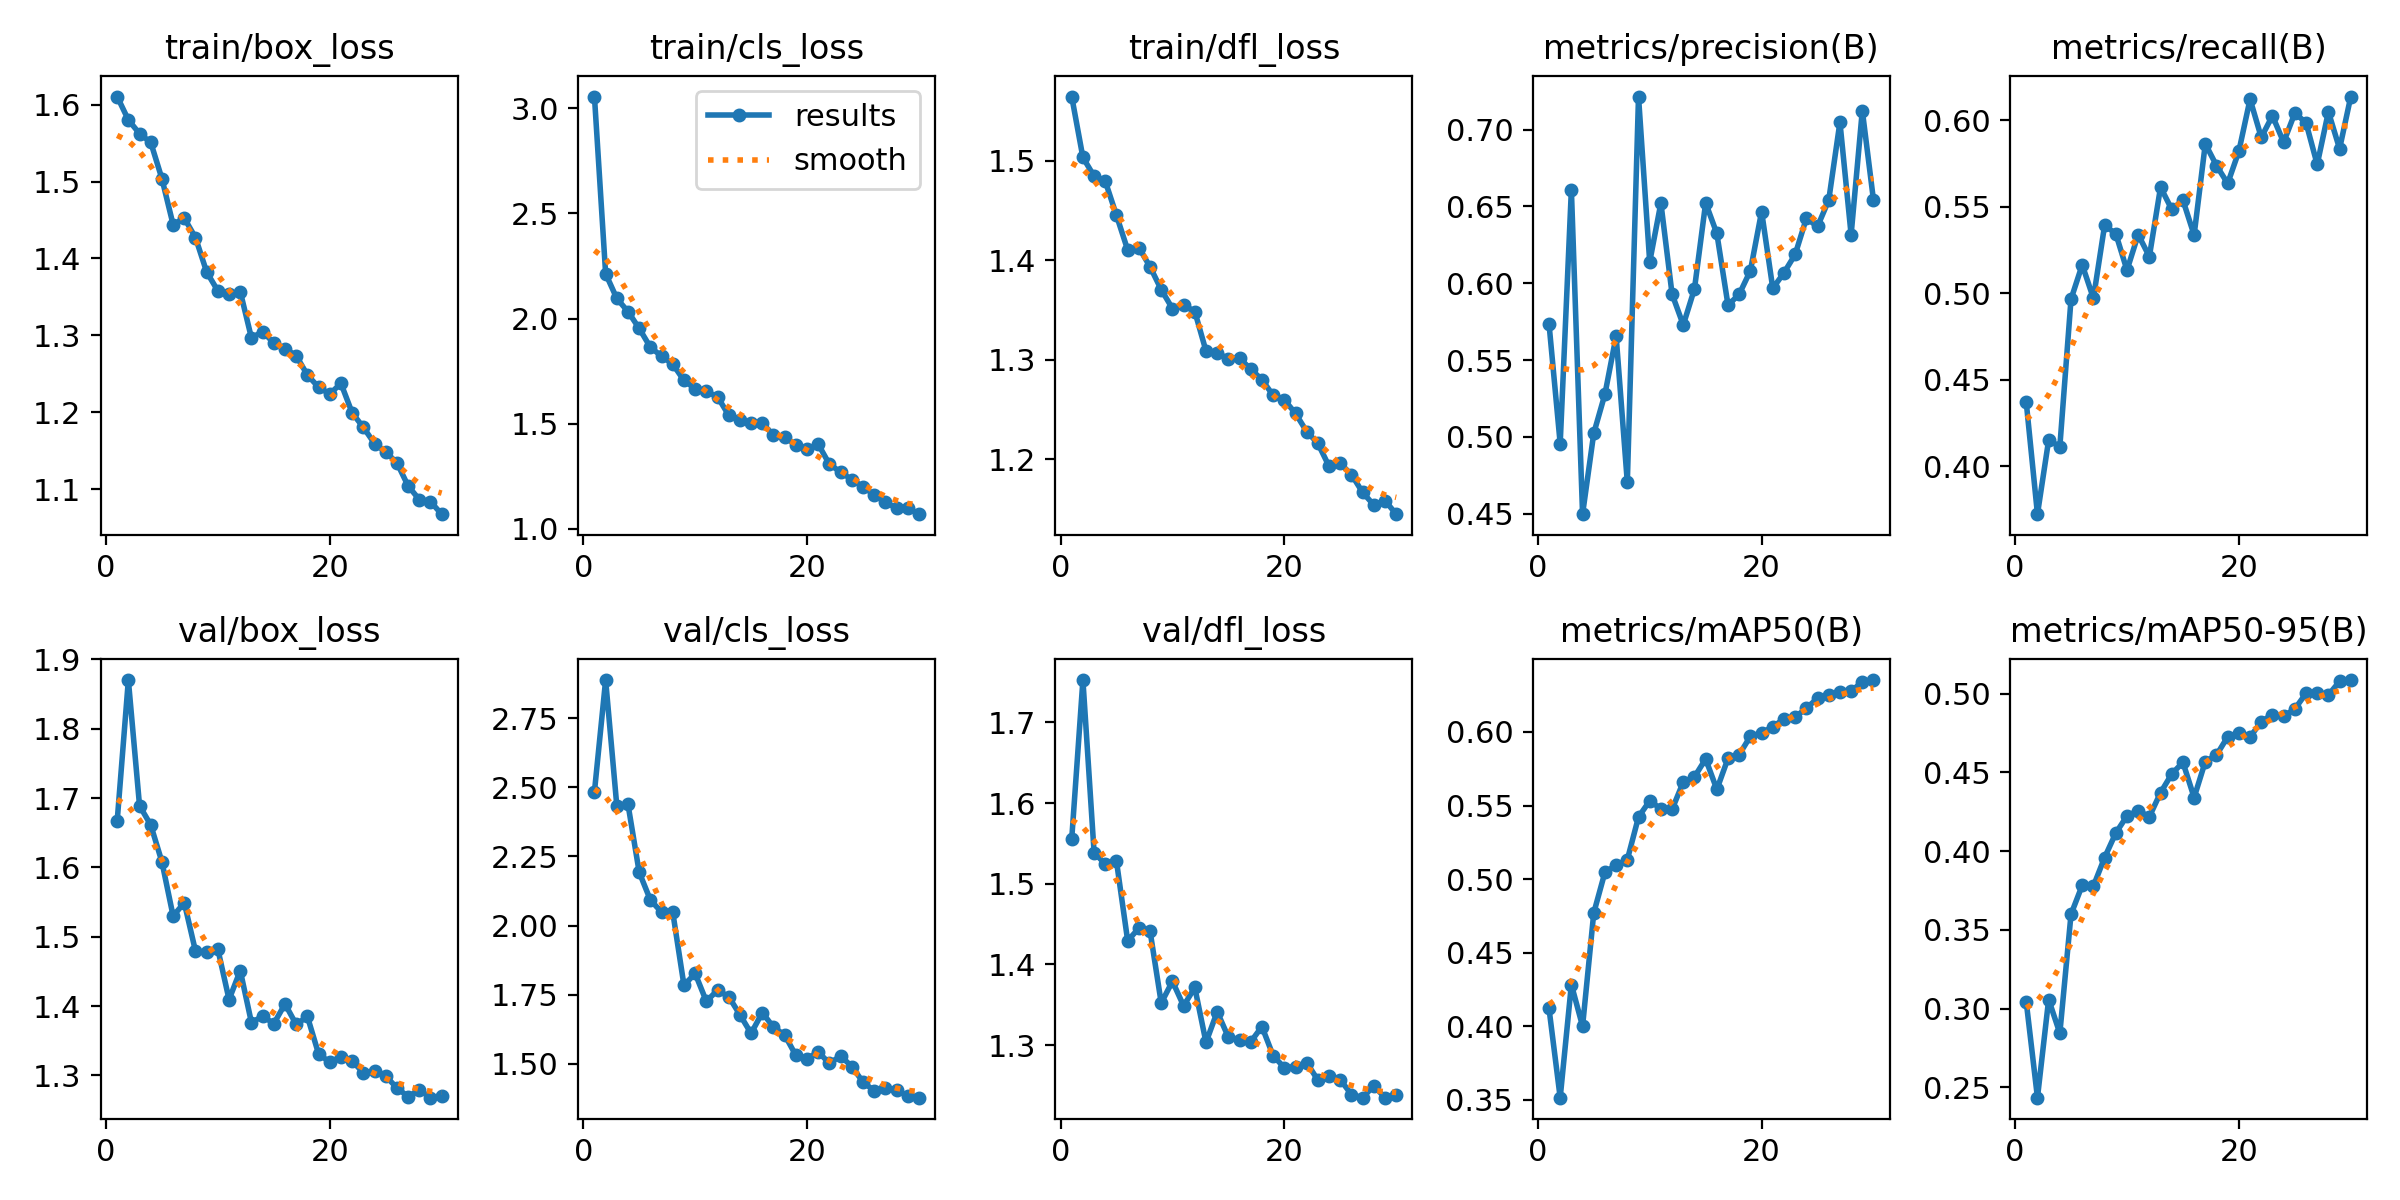

Source data for this figure (header and first rows):
epoch, time, train/box_loss, train/cls_loss, train/dfl_loss, metrics/precision(B), metrics/recall(B), metrics/mAP50(B), metrics/mAP50-95(B), val/box_loss, val/cls_loss, val/dfl_loss, lr/pg0, lr/pg1, lr/pg2
1, 29.24, 1.611, 3.056, 1.565, 0.5738, 0.4369, 0.4122, 0.3042, 1.667, 2.484, 1.556, 0.0003314, 0.0003314, 0.0003314
2, 55.41, 1.58, 2.213, 1.503, 0.4956, 0.3723, 0.3516, 0.2435, 1.87, 2.889, 1.752, 0.0006428, 0.0006428, 0.0006428
3, 81.35, 1.562, 2.095, 1.485, 0.6608, 0.4152, 0.4284, 0.3058, 1.689, 2.433, 1.539, 0.0009322, 0.0009322, 0.0009322
4, 107.5, 1.551, 2.033, 1.48, 0.4497, 0.4114, 0.4001, 0.2844, 1.661, 2.438, 1.524, 0.000901, 0.000901, 0.000901
5, 134, 1.504, 1.953, 1.445, 0.5023, 0.4967, 0.477, 0.3599, 1.608, 2.193, 1.528, 0.000868, 0.000868, 0.000868
6, 160.2, 1.444, 1.863, 1.411, 0.5279, 0.5165, 0.5047, 0.3783, 1.53, 2.092, 1.429, 0.000835, 0.000835, 0.000835
7, 186.5, 1.452, 1.821, 1.413, 0.5656, 0.4971, 0.5095, 0.3778, 1.549, 2.048, 1.445, 0.000802, 0.000802, 0.000802
8, 212.4, 1.427, 1.783, 1.394, 0.4704, 0.5393, 0.5132, 0.3959, 1.479, 2.048, 1.441, 0.000769, 0.000769, 0.000769
9, 239, 1.382, 1.705, 1.371, 0.7215, 0.5345, 0.5422, 0.4114, 1.478, 1.783, 1.352, 0.000736, 0.000736, 0.000736
10, 265.2, 1.358, 1.666, 1.352, 0.6139, 0.5134, 0.5532, 0.4223, 1.482, 1.826, 1.379, 0.000703, 0.000703, 0.000703
11, 291, 1.353, 1.653, 1.355, 0.6522, 0.534, 0.5478, 0.4256, 1.409, 1.726, 1.349, 0.00067, 0.00067, 0.00067
12, 317.2, 1.357, 1.628, 1.349, 0.5929, 0.5212, 0.5475, 0.4218, 1.451, 1.766, 1.371, 0.000637, 0.000637, 0.000637
13, 343.4, 1.297, 1.54, 1.309, 0.5729, 0.5614, 0.5659, 0.4371, 1.376, 1.742, 1.303, 0.000604, 0.000604, 0.000604
14, 369.7, 1.305, 1.518, 1.307, 0.5963, 0.5486, 0.5695, 0.4489, 1.386, 1.677, 1.341, 0.000571, 0.000571, 0.000571
15, 395.7, 1.29, 1.503, 1.301, 0.6523, 0.5539, 0.5817, 0.4563, 1.375, 1.609, 1.31, 0.000538, 0.000538, 0.000538
16, 421.8, 1.283, 1.502, 1.302, 0.6324, 0.5337, 0.561, 0.434, 1.403, 1.685, 1.307, 0.000505, 0.000505, 0.000505
17, 448.1, 1.274, 1.446, 1.291, 0.5857, 0.5865, 0.5821, 0.4568, 1.374, 1.632, 1.304, 0.000472, 0.000472, 0.000472
18, 474.5, 1.248, 1.437, 1.28, 0.5929, 0.5739, 0.5846, 0.4609, 1.385, 1.604, 1.323, 0.000439, 0.000439, 0.000439
19, 500.9, 1.233, 1.397, 1.264, 0.6082, 0.5635, 0.5971, 0.4725, 1.331, 1.53, 1.287, 0.000406, 0.000406, 0.000406
20, 527.3, 1.224, 1.379, 1.26, 0.6467, 0.5822, 0.5994, 0.4748, 1.319, 1.518, 1.272, 0.000373, 0.000373, 0.000373
21, 554.8, 1.238, 1.402, 1.246, 0.5967, 0.6123, 0.6036, 0.4723, 1.326, 1.542, 1.273, 0.00034, 0.00034, 0.00034
22, 580.7, 1.199, 1.307, 1.228, 0.6068, 0.5902, 0.6089, 0.4822, 1.321, 1.501, 1.278, 0.000307, 0.000307, 0.000307
23, 605.6, 1.18, 1.269, 1.216, 0.6187, 0.6026, 0.6101, 0.4866, 1.304, 1.528, 1.256, 0.000274, 0.000274, 0.000274
24, 631, 1.159, 1.233, 1.193, 0.6422, 0.5874, 0.6161, 0.4856, 1.307, 1.489, 1.261, 0.000241, 0.000241, 0.000241
25, 656.5, 1.148, 1.2, 1.196, 0.637, 0.6042, 0.623, 0.4902, 1.299, 1.434, 1.257, 0.000208, 0.000208, 0.000208
26, 681.9, 1.134, 1.161, 1.185, 0.6541, 0.5987, 0.6251, 0.5001, 1.282, 1.401, 1.239, 0.000175, 0.000175, 0.000175
27, 707.6, 1.104, 1.126, 1.167, 0.7048, 0.5745, 0.627, 0.5001, 1.269, 1.412, 1.235, 0.000142, 0.000142, 0.000142
28, 732.9, 1.087, 1.097, 1.154, 0.6316, 0.605, 0.6276, 0.4991, 1.279, 1.406, 1.249, 0.000109, 0.000109, 0.000109
29, 758.4, 1.084, 1.1, 1.159, 0.7124, 0.5836, 0.6341, 0.5077, 1.268, 1.381, 1.235, 7.6e-05, 7.6e-05, 7.6e-05
30, 783.5, 1.068, 1.069, 1.145, 0.654, 0.6138, 0.6353, 0.5085, 1.271, 1.377, 1.238, 4.3e-05, 4.3e-05, 4.3e-05
